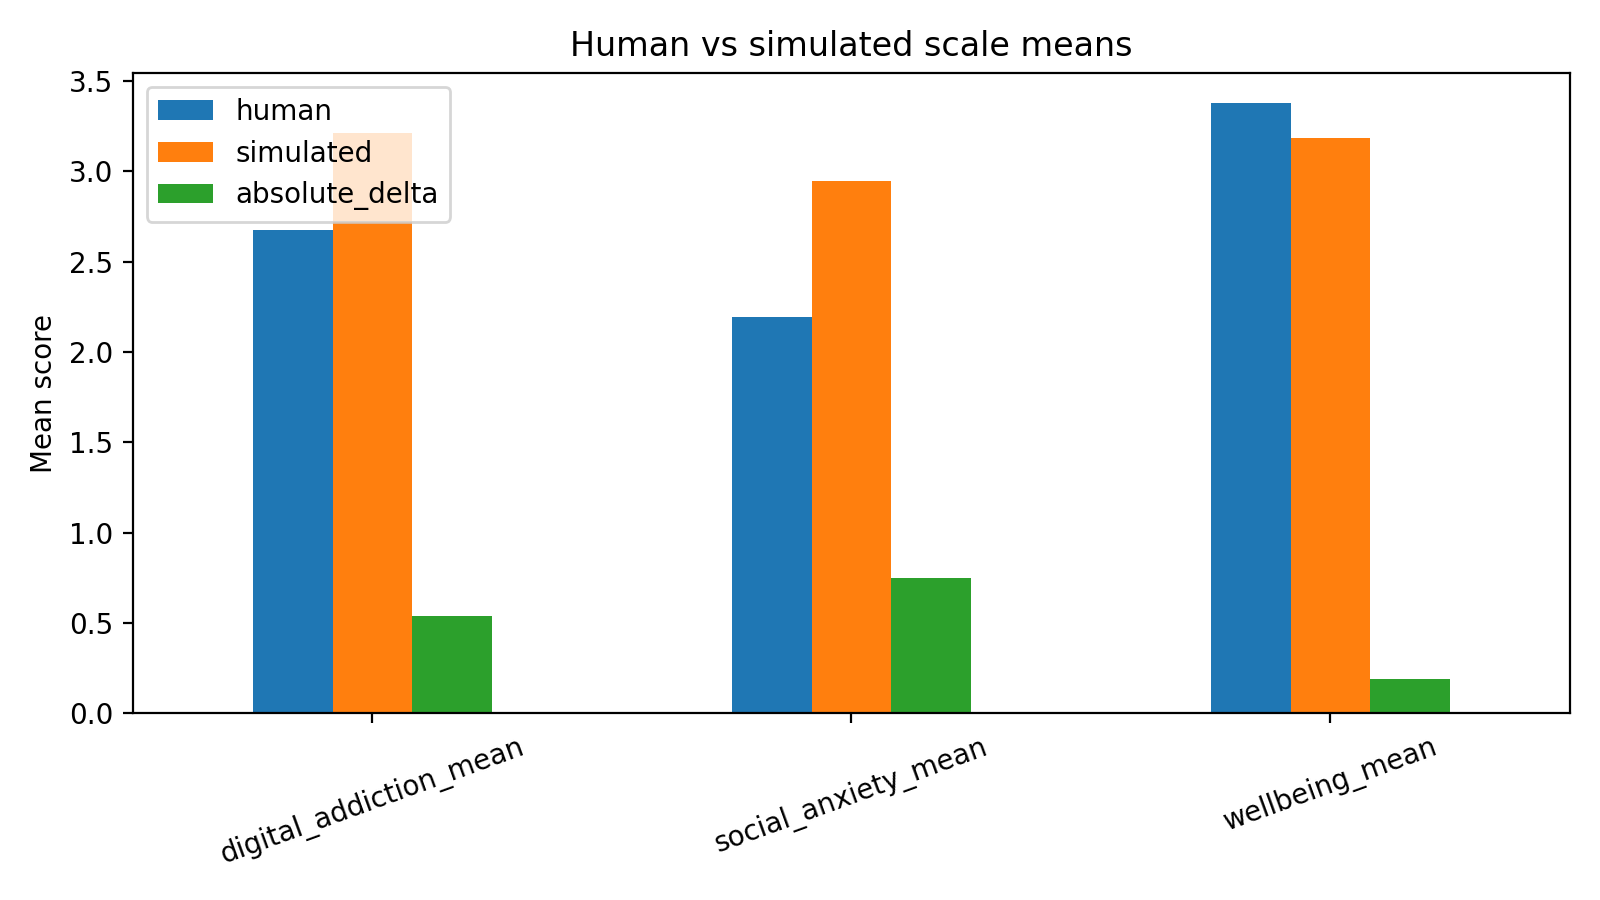

The data file committed next to this chart (first rows):
scale, human, simulated, absolute_delta
digital_addiction_mean, 2.674, 3.21, 0.5368
social_anxiety_mean, 2.195, 2.946, 0.7509
wellbeing_mean, 3.377, 3.186, 0.1912
